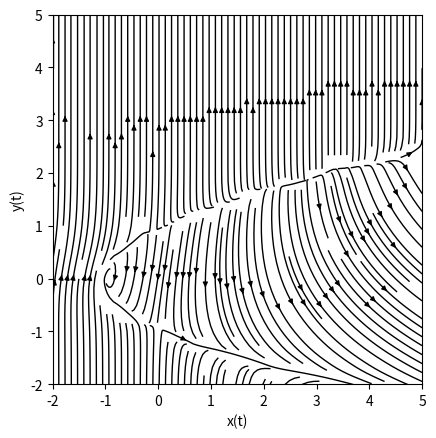

The script that saved this image:
import numpy as np
import matplotlib.pyplot as plt
from math import sqrt, e
def df_nonl(x, y):
    # return [1 - pow(x, 2) - pow(y, 2), 2 * x]
    return [sqrt((x - y)**2 + 3) - 2, e**(y**2 - x) - e]

X, Y = np.meshgrid(np.linspace(-2, 5, 25), np.linspace(-5, 5, 25))
u, v = np.zeros(X.shape), np.zeros(Y.shape)
n, m = X.shape

for i in range(n):
    for j in range(m):
        x, y = X[i, j], Y[i, j]
        f_nonl = df_nonl(x, y)
        u[i, j] = f_nonl[0]
        v[i, j] = f_nonl[1]

plt.streamplot(X, Y, u, v, color='black', density=2, linewidth=1, arrowsize=0.7)
plt.ylabel("y(t)")
plt.xlabel("x(t)")
plt.axis("square")
plt.axis([-2, 5, -2, 5])
plt.show()
